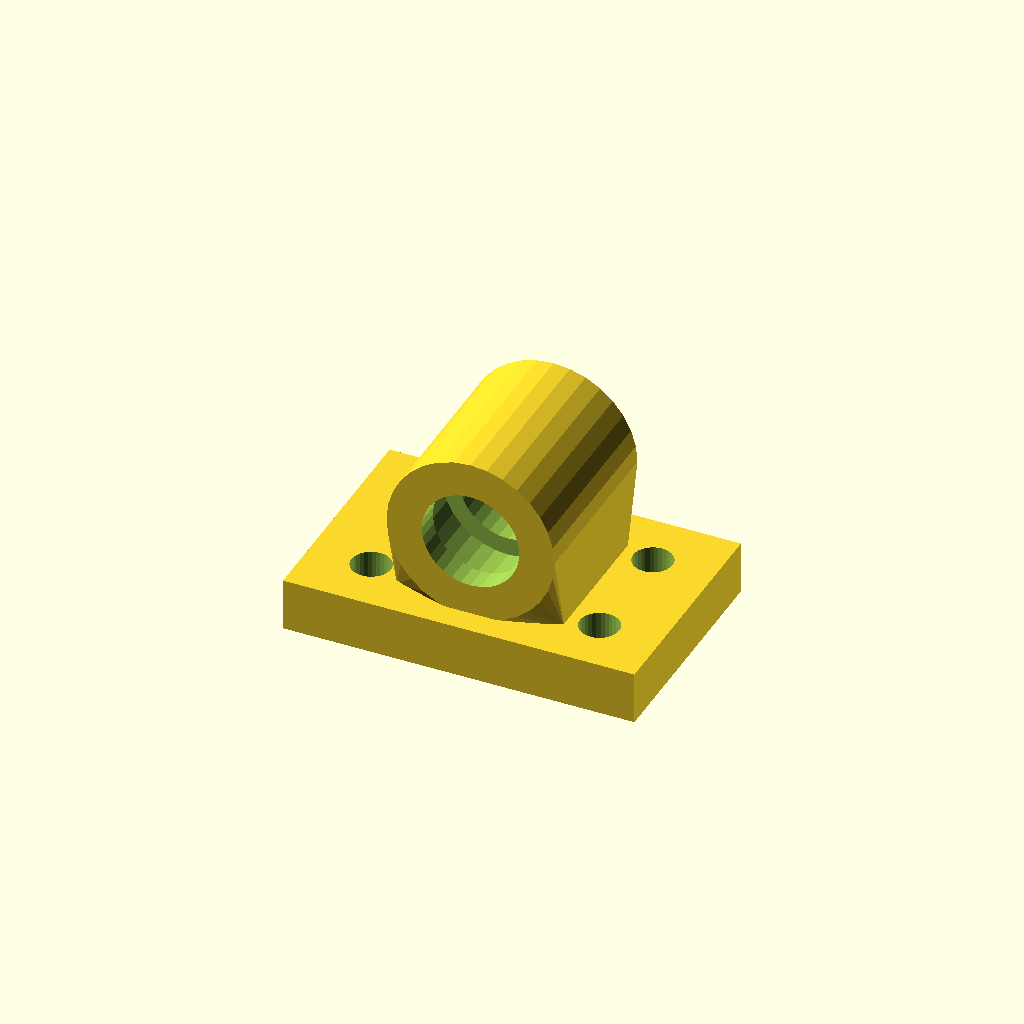
Cell 1 — every parameter at its default value.
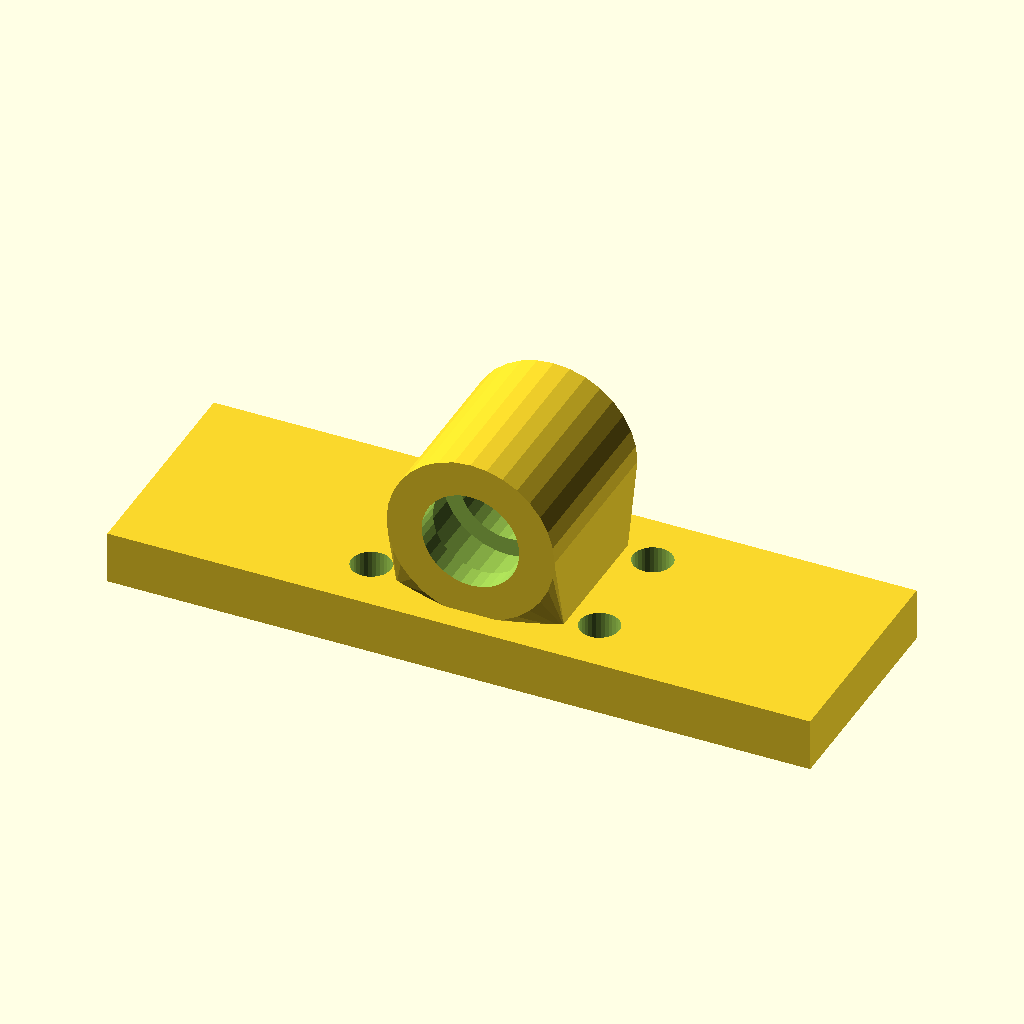
Cell 2: base_w = 160 (everything else at default).
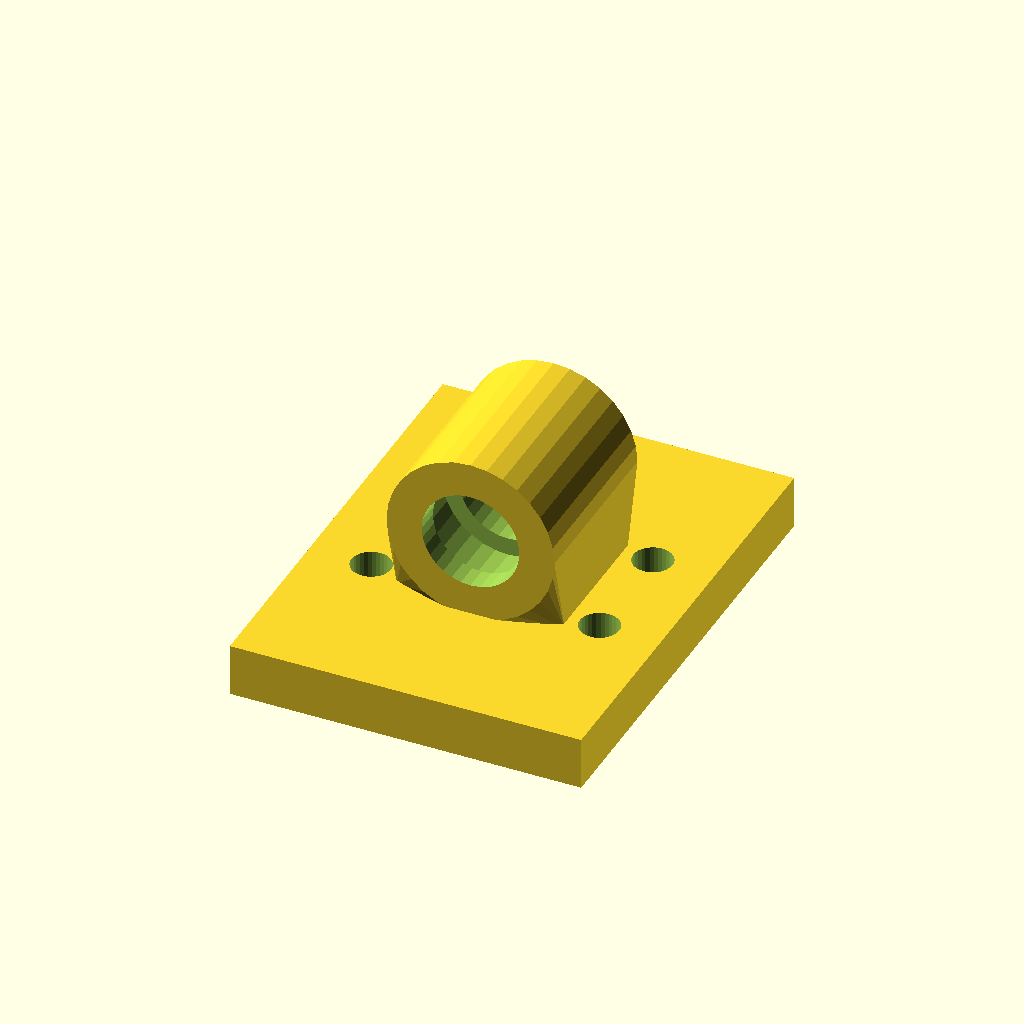
Cell 3 — base_d set to 104, the other parameters unchanged.
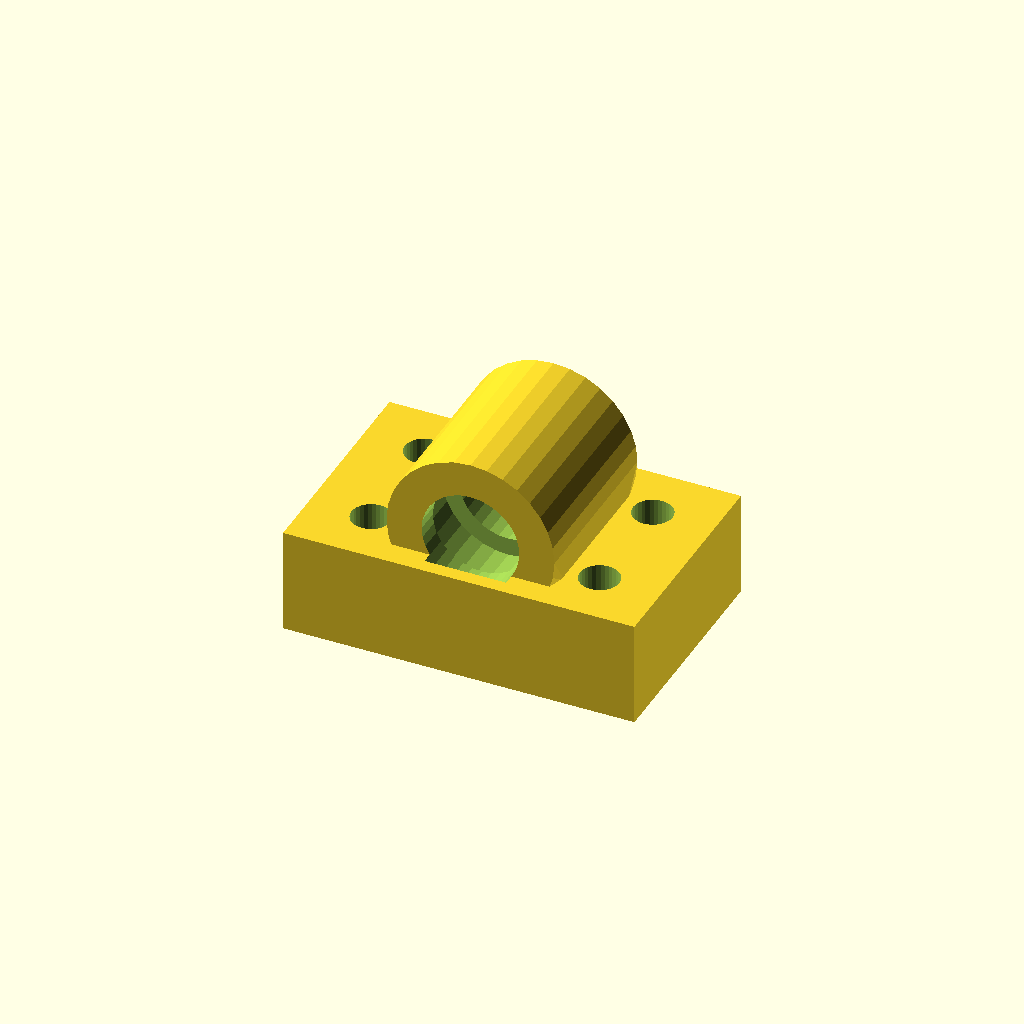
Cell 4 — base_t set to 24, the other parameters unchanged.
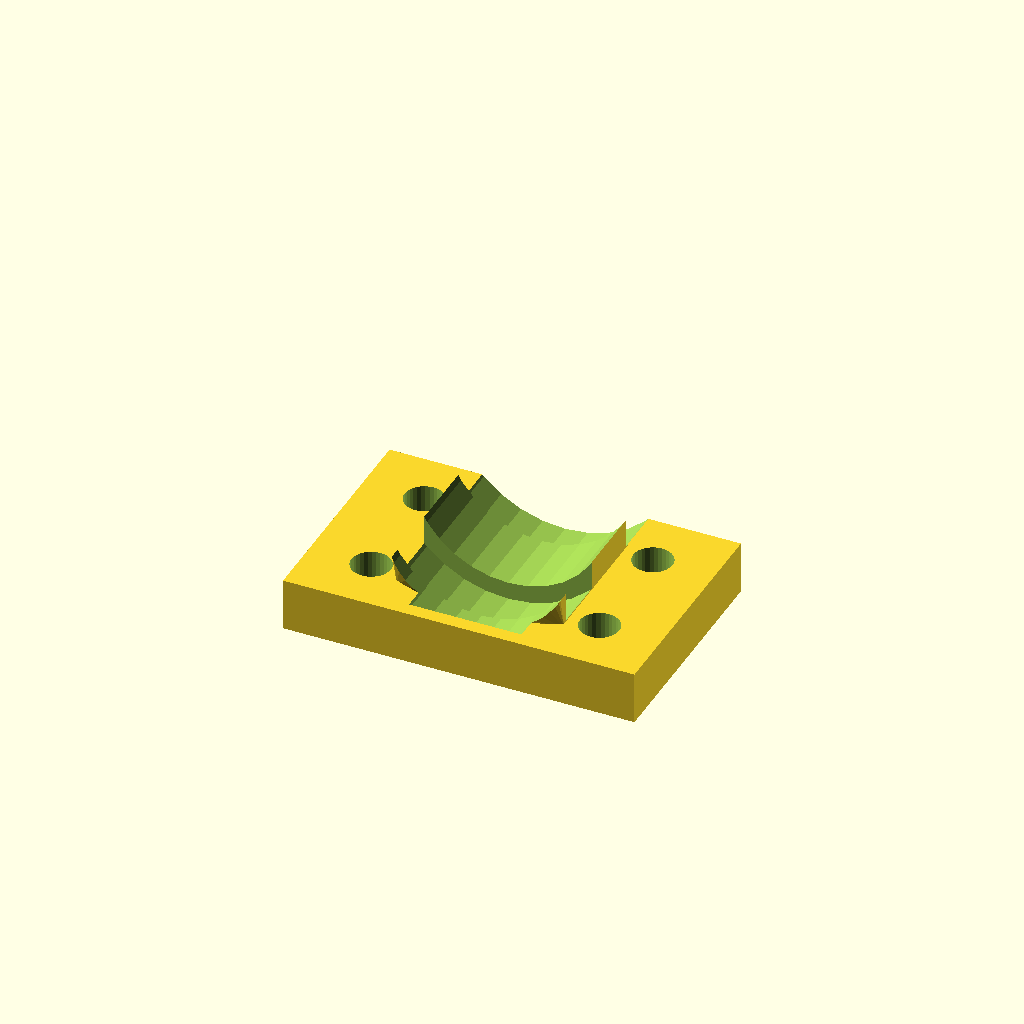
Cell 5 — bore_d set to 44.46, the other parameters unchanged.
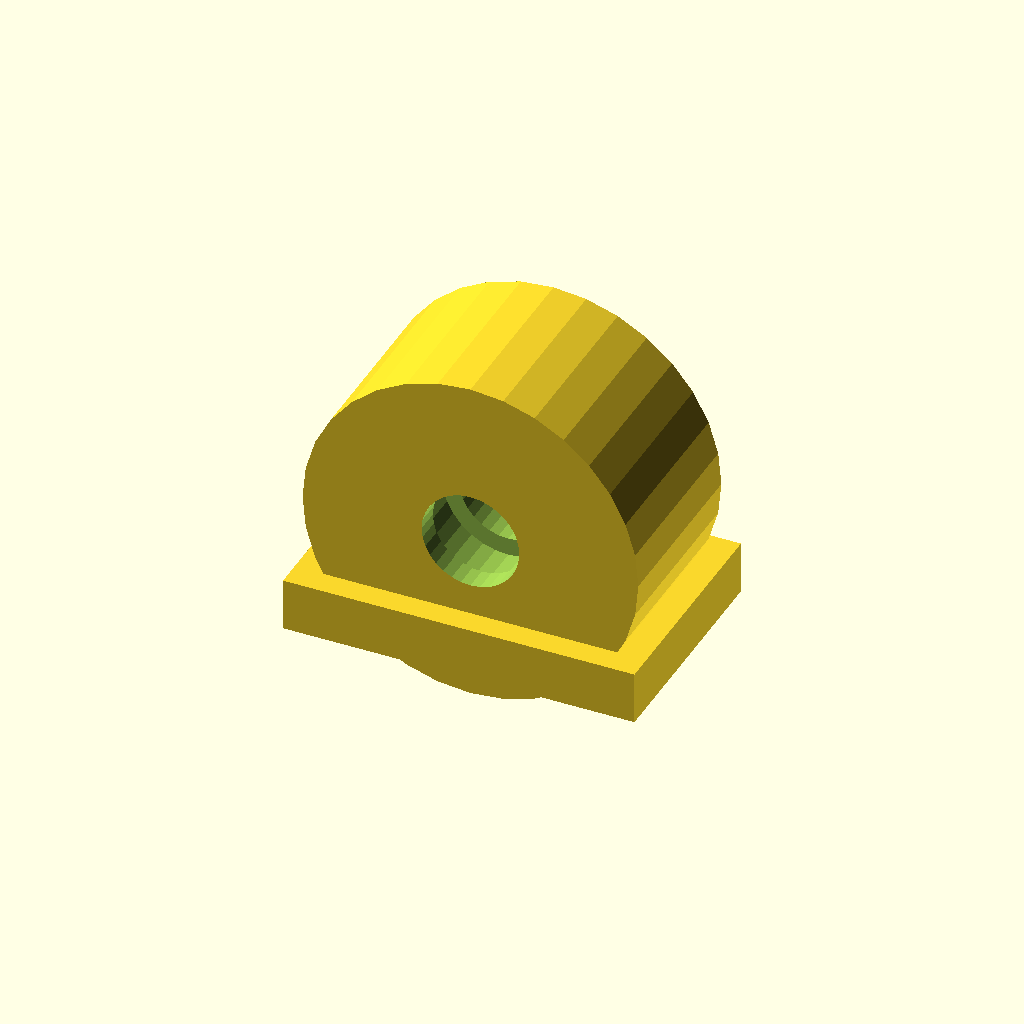
Cell 6: the same model with house_r = 38.22.
All cells are drawn from one camera (rotation 55°, 0°, 25°, orthographic, colour scheme Cornfield), so only the parameter changes between them.
Source of the model, optional_data/data/gen3/bearingblocks/part_0058.scad:
$fn = 32;

// ----------------------------------------------------------------------
// Bearing block: 80 x 52 mm base, 22.23 mm bore at 30.11 mm
// ----------------------------------------------------------------------

// --- parameters (mm) ---
base_w = 80;              // base width
base_d = 52;              // base depth
base_t = 12;              // base thickness
bore_d = 22.23;           // shaft / bearing bore
house_r = 19.11;          // housing outer radius
house_len = 40.56;        // housing length along the shaft
foot_w = 38.22;           // foot width under the housing
foot_len = 30.56;         // foot length along the shaft
axis_z = 30.11;           // bore axis height above the base
holes_d = 9;              // mounting holes
hole_x = 26;              // mounting hole spacing
seat_d = 8;               // bearing seat depth
seat_wall = 4;            // seat wall thickness

difference() {
  union() {
    /* base plate with its underside on z = 0 */
    translate([0, 0, base_t / 2]) cube([base_w, base_d, base_t], center = true);
    /* hull foot: a straight web blending into the round housing */
    hull() {
      translate([0, 0, base_t - 0.5]) cube([foot_w, foot_len, 1.6], center = true);
      translate([0, 0, axis_z]) rotate([-90, 0, 0]) cylinder(h = house_len, d = 2 * house_r, center = true);
    }
  }
  /* bore through the housing, 2.5 mm clear on both sides */
  translate([0, 0, axis_z]) rotate([-90, 0, 0]) cylinder(h = house_len + 5, d = bore_d, center = true);
  /* bearing seats, recessed into both ends of the housing */
  for (sy = [-1, 1]) {
    translate([0, sy * (house_len / 2 - seat_d + 2.5), axis_z]) rotate([-90, 0, 0]) cylinder(h = seat_d + 5, d = bore_d + 2 * seat_wall);
  }
  /* mounting holes through the base plate */
  for (hx = [-26, 26]) {
    for (hy = [-13, 13]) {
      translate([hx, hy, -2.5]) cylinder(h = base_t + 5, d = holes_d);
    }
  }
}
Parameter table extracted from the source (name, type, default, range or options):
base_w: number, default 80
base_d: number, default 52
base_t: number, default 12
bore_d: number, default 22.23
house_r: number, default 19.11
house_len: number, default 40.56
foot_w: number, default 38.22
foot_len: number, default 30.56
axis_z: number, default 30.11
holes_d: number, default 9
hole_x: number, default 26
seat_d: number, default 8
seat_wall: number, default 4
